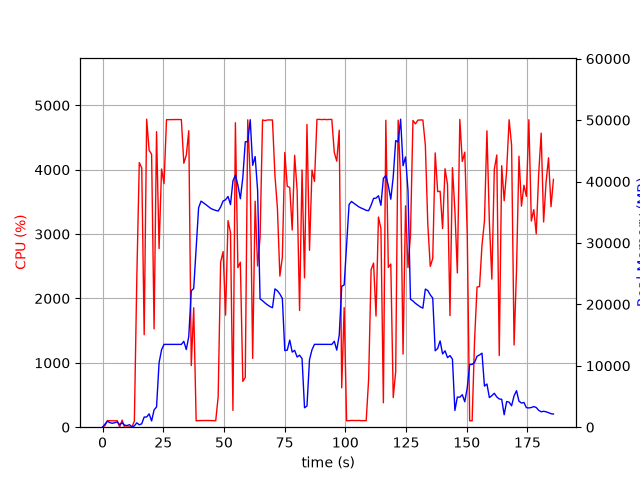

Values plotted in this chart, from the file beside it:
elapsed_time, nproc, cpu, mem_real, mem_virtual
4.029273986816406e-05, 1, 0.0, 8.156, 3185
1.006, 5, 24.8, 490.4, 2493
2.014, 5, 102.1, 987.4, 3132
3.023, 4, 100.1, 729.4, 2570
4.032, 3, 99.2, 641.1, 2167
5.04, 3, 99.3, 733.3, 2279
6.047, 3, 100.3, 852.1, 2451
7.054, 4, 3.0, 416.8, 2028
8.062, 6, 110.0, 719.1, 2937
9.071, 3, 0.0, 327.3, 1682
10.08, 3, 1.0, 265.6, 1628
11.09, 4, 4.0, 412.5, 2048
12.1, 2, 1.0, 62.62, 172.7
13.1, 1, 96.2, 213.5, 820.5
14.11, 1, 2318, 711.1, 4831
15.13, 1, 4111, 394.4, 4845
16.14, 1, 4028, 556.5, 4861
17.15, 1, 1436, 1655, 6725
18.17, 1, 4785, 1655, 6725
19.19, 1, 4302, 2171, 8269
20.21, 1, 4239, 1019, 8269
21.23, 1, 1528, 2810, 8781
22.24, 1, 4590, 3297, 10605
23.28, 1, 2774, 10478, 19331
24.3, 1, 4011, 12609, 29585
25.32, 1, 3785, 13484, 29585
26.34, 1, 4777, 13484, 29585
27.36, 1, 4778, 13484, 29585
28.38, 1, 4779, 13484, 29585
29.4, 1, 4780, 13484, 29585
30.42, 1, 4780, 13484, 29585
31.44, 1, 4780, 13484, 29585
32.46, 1, 4779, 13484, 29585
33.48, 1, 4100, 13980, 29585
34.5, 1, 4227, 12638, 29585
35.52, 1, 4606, 14776, 34158
36.54, 1, 957.5, 22200, 45202
37.55, 1, 1855, 22584, 65702
38.55, 1, 99.1, 29202, 65702
39.56, 1, 102.2, 35719, 65702
40.57, 1, 103.3, 36803, 65702
41.58, 1, 103.2, 36533, 65702
42.59, 1, 104.2, 36233, 65702
43.59, 1, 103.2, 35921, 65702
44.6, 1, 102.3, 35617, 65702
45.61, 1, 101.3, 35431, 65702
46.61, 1, 101.3, 35299, 65702
47.62, 1, 472.3, 35192, 65702
48.63, 1, 2565, 35853, 65702
49.66, 1, 2728, 36829, 65702
50.67, 1, 1741, 37024, 65702
51.68, 1, 3210, 37571, 65702
52.7, 1, 3025, 36249, 65702
53.7, 1, 260.7, 40104, 90278
54.72, 1, 4729, 41038, 90278
55.74, 1, 2478, 39424, 90278
56.76, 1, 2563, 37200, 90278
57.77, 1, 711.5, 40647, 90278
58.78, 1, 773.8, 46469, 90278
59.8, 1, 4775, 46487, 90278
... 124 more rows
